Run: headless pygame with SDL's dummy video driver; simulated clock (each Clock.tick advances the game by its frame time, no real sleeping); random seed 0; keys injected as events and as key.get_pressed() state; no mouse input.
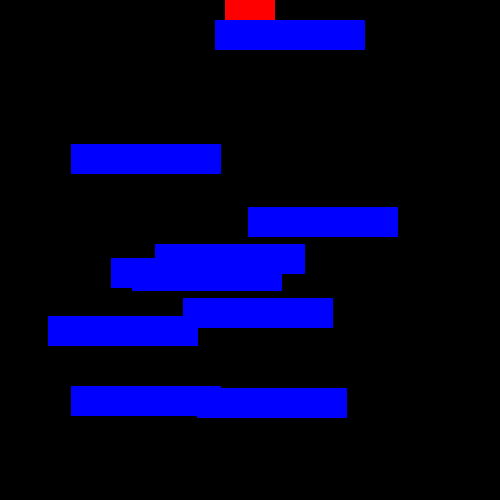
Frame 1 of 4 · flips 1–60 · no input
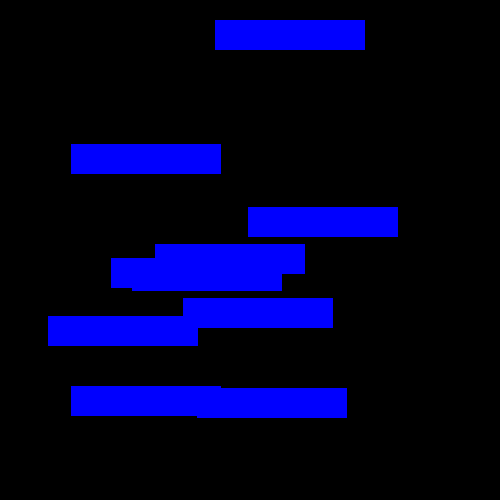
Frame 2 of 4 · flips 61–180 · tapped SPACE, RETURN · held RIGHT (→), D
Frame 3 of 4 · flips 181–300 · held DOWN (↓), S · screen unchanged from frame 2, image omitted
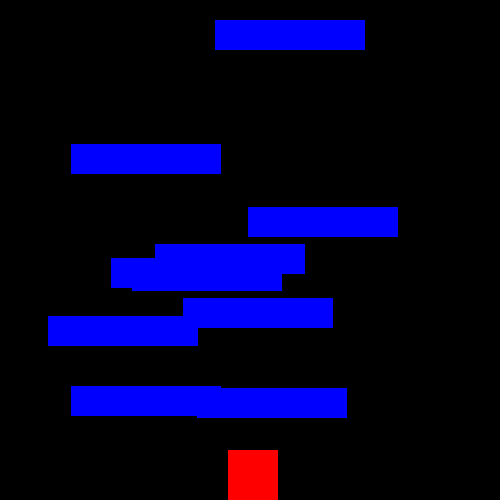
Frame 4 of 4 · flips 301–420 · held LEFT (←), A, UP (↑), W

The pygame program that drew these frames:

#Code for platforming
import pygame
from pygame import Vector2
from random import randint

pygame.init()

#game_setup code

size = [500,500]
screen = pygame.display.set_mode(size)
clock = pygame.time.Clock()
fps = 60

#Set up player
rect1 = pygame.Rect(0,0,50,50)
rect1.center = [size[0]/2,0]

speed = 3
velocity = Vector2(0,0)
gravity = 10

#adding platforms
platforms = []
for i in range(10):
    platforms.append(pygame.Rect(randint(0,size[0]-150),randint(0,size[1]-30),150,30))

#gameloop code
while True:
    events = pygame.event.get()
    for event in events:
        if event.type == pygame.QUIT:
            pygame.quit()
    tick = clock.get_time()/1000

    velocity[1] += gravity*tick 
    
    keys = pygame.key.get_pressed()
    if keys[pygame.K_RIGHT]:
        velocity[0] = speed
    elif keys[pygame.K_LEFT]:
        velocity[0] = -speed
    else:
        velocity[0] = 0
    
    
    screen.fill([0,0,0])
    if rect1.bottom + velocity[1] >= size[1]:
        dy = size[1] - rect1.bottom
        velocity[1] = 0
    else:
        dy = velocity[1]

    

    dx = velocity[0]
    

   
    pygame.draw.rect(screen,[255,0,0],rect1)
    for p in platforms:
        if p.colliderect(pygame.Rect(rect1.x,rect1.y + dy,rect1.w,rect1.h)):
            dy = p.top - rect1.bottom
            if dy < 0:
                dy = 0
            velocity[1] = 0
        elif p.colliderect(pygame.Rect(rect1.x + dx, rect1.y, rect1.w, rect1.h)) and dx < 0:
            dx = p.right - rect1.left
            velocity[0] = 0
        elif p.colliderect(pygame.Rect(rect1.x + dx, rect1.y, rect1.w, rect1.h)) and dx > 0:
            dx = p.left - rect1.right
            velocity[0] = 0
        pygame.draw.rect(screen,[0,0,255],p)

    

    rect1.centerx += dx
    rect1.centery += dy
    pygame.display.update()
    clock.tick(fps)


#Ways To Improve
#Add jumping to player
#stop player from moving when key is let go
#Have platforms spawn not colliding with eachother
